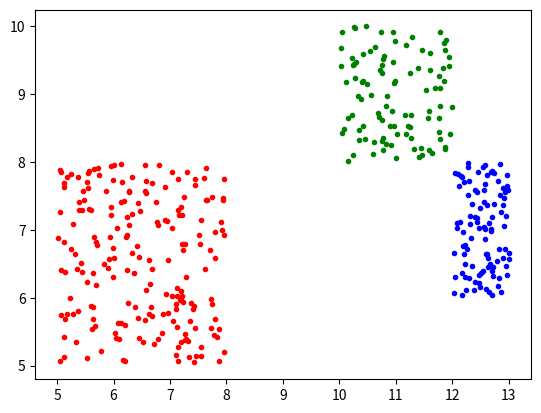
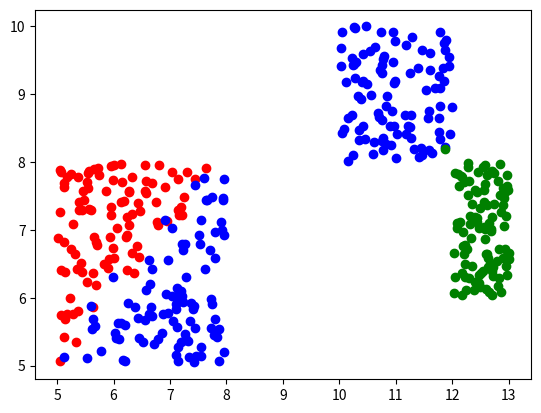

Recreate these plots in Python, in order.
import numpy as np
import warnings
import math
import matplotlib.pyplot as plt


def Schema_ART2_F1(I, F2_feedback, a, b, theta, e, m):
    u = np.zeros((1, m))
    p = np.zeros((1, m))
    # x = np.zeros(m)
    # w = np.zeros(m)
    # q = np.zeros(m)
    # v = np.zeros(m)
    temp = np.ones((1, m))

    while np.sum(abs(temp - u)) >= 0.001:
        temp = u[:]
        w = I + a * u
        p = u + F2_feedback
        x = w / (e + np.linalg.norm(w, 2))
        q = p / (e + np.linalg.norm(p, 2))
        x[x < theta] = 0  # 反映 f(x(k))
        q[q < theta] = 0  # 反映 f(q(k))
        v = x + b * q
        u = v / (e + np.linalg.norm(v, 2))
    return u, p


def ART_Process(I, NumNeurons, a, b, c, d, WF1_F2, WF2_F1, rho, theta, e):
    #  输入：     I - -----  待学习向量
    #  NumNeurons - -----  F2层神经元个数
    #  a, b, c, d - -----  ART2网络参数 （详见原始论文）
    #  WF1_F2 - -----  F1到F2层连接矩阵
    #  WF2_F1 - -----  F2到F1层连接矩阵
    #  rho - -----  警戒值
    #  theta, e - -----  ART2网络参数  （详见原始论文）
    #  输出：       u - ----- 用于WF1_F2, WF2_F1的学习（详见原始论文）
    #  J - ----- 本次训练胜出的神经元编号
    #
    #  使用说明： 在一个M文件中初始化NumNeurons，a, b, c, d,
    #  WF1_F2, WF2_F1，rho, theta, e等值，将输入向量放入Iput,
    #  调用ART_Process，将返回的u, J用于WF1_F2, WF2_F1的学习，学习算法可以自行选择

    y = np.zeros(NumNeurons)
    Counter = 1
    F2_feedback = 0
    m = len(I)
    while Counter > 0:
        u, p = Schema_ART2_F1(I, F2_feedback, a, b, theta, e, m)

        y[abs(y + 1) > e] = (np.dot(WF1_F2[list(abs(y + 1) > e), :], np.transpose(p))).flatten()
        maxV = np.max(y)
        Js = np.where(y == maxV)
        J = Js[0][0]
        if abs(maxV + 1) < e:
            print('分类数目已经超过最大神经元数目')
            raise
        F2_feedback = d * np.transpose(WF2_F1[:, J])
        p = u + F2_feedback
        r = (u + c * p) / (e + np.linalg.norm(u, 2) + c * np.linalg.norm(p, 2))
        R = np.linalg.norm(r, 2)
        if R < rho - e:
            y[J] = -1
            Counter = 1
        elif Counter == 1:
            Counter += 1
        else:
            # 快速学习
            WF2_F1[:, J] = np.transpose((u / (1 - d))[0])
            WF1_F2[J, :] = (u / (1 - d))[0];  # 在外部进行学习，返回u
            Counter = 0
    return u, J


def ART2(X, a=10, b=10, c=0.3, d=0.75, theta=0.1, rho=0.997, output=None, e=1E-8):
    if a <= 0:
        print('a should > 0, but a is ', str(a))
        raise
    if b <= 0:
        print('b should > 0, but  is ', str(b))
        raise
    if d < 0 or d > 1:
        print('0 <= d <= 1, but d is ', str(d))
        raise
    if c * d / (1 - d) > 1:
        print('c*d/(1-d) <= 1, but c*d/(1-d) is ', str(c * d / (1 - d)))
    if rho <= 0 or rho > 1:
        print('0 < rho <= 1, but rho is ', str(rho))
        raise
    if e > 1E-1:
        warnings('e << 1, but e is ', str(e))
    X = np.array(X)
    m, n = X.shape
    if output is None:
        output = m
    WF1_F2 = np.dot(np.ones((output, n)), 0.5 / ((1 - d) * math.sqrt(n)))
    WF2_F1 = np.zeros((n, output))

    w = np.zeros(m)
    for j in range(m):
        Input = X[j, :]
        u, J = ART_Process(Input, output, a, b, c, d, WF1_F2, WF2_F1, rho, theta, e)
        WF2_F1[:, J] = np.transpose((u / (1 - d))[0])
        WF1_F2[J, :] = (u / (1 - d))[0]
        w[j] = J
    return w


if __name__ == '__main__':
    # 训练x
    x1 = np.random.random((200, 2)) * 3 + 5
    x2 = np.hstack((np.random.random((100, 1)) + 2, np.random.random((100, 1)) * 2 - 4)) + 10
    x3 = np.hstack((np.random.random((100, 1)) * 2, np.random.random((100, 1)) * 2 - 2)) + 10
    x = np.vstack((x1, x2, x3))
    # 训练结果y
    y = np.zeros(400)
    # y[0:200] = 0
    y[200:300] = 1
    y[300:400] = 2

    e = 1E-6
    m, n = x.shape

    # 随机顺序
    ind = np.random.permutation(m)
    nx = x[ind, :]
    ny = y[ind]
    # ART2训练
    w = ART2(x, output=4, rho=0.9987)

    plt.figure(1)
    color_list_point = ['r.', 'b.', 'g.', 'y.', 'k.']
    color_list_circle = ['ro', 'bo', 'go', 'yo', 'ko']

    for j in range(int(max(y)) + 1):
        plt.plot(x[abs(y - j) < e, 0], x[abs(y - j) < e, 1], color_list_point[j])
    plt.figure(2)
    for j in range(int(max(w)) + 1):
        plt.plot(x[abs(w - j) < e, 0], x[abs(w - j) < e, 1], color_list_circle[j])
    plt.show()
